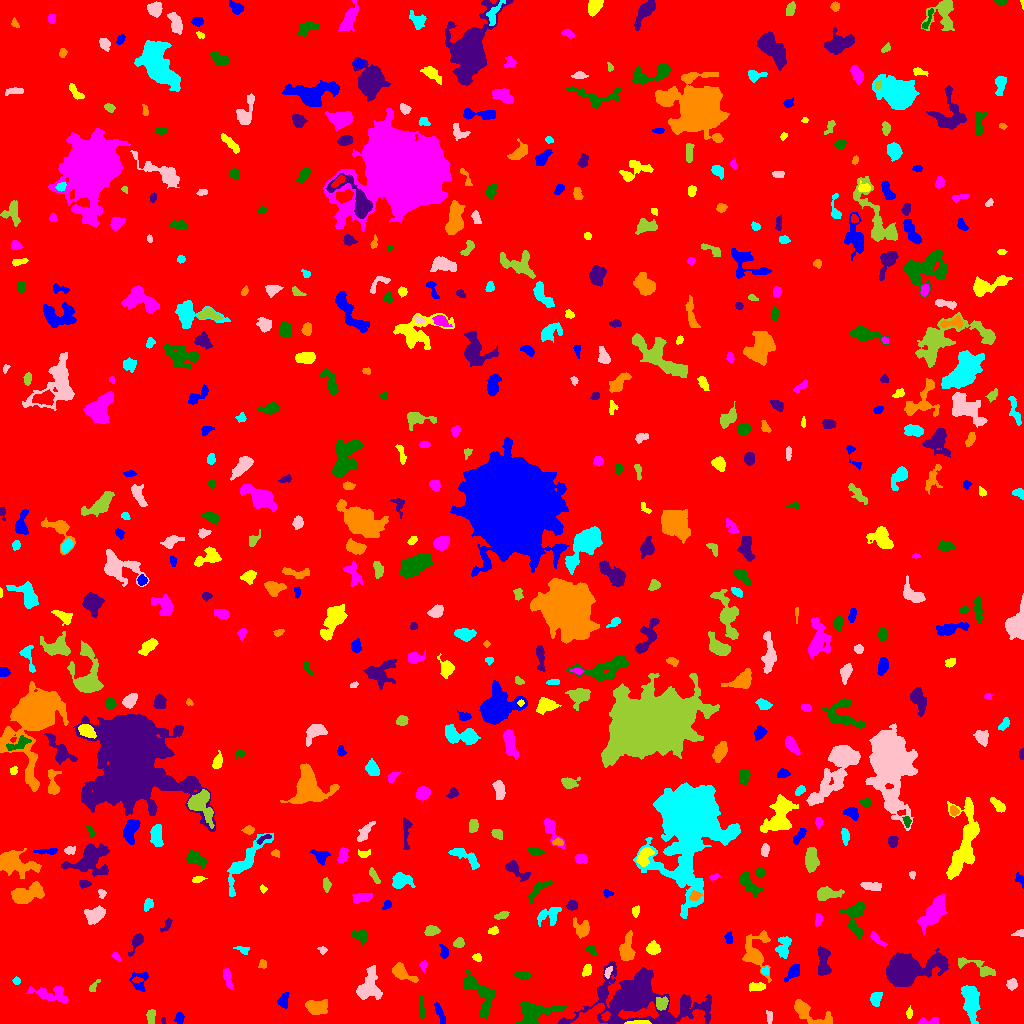

Data behind this chart, as committed beside it:
ID, X, Y, A, B, theta, total_flux, mu_max, mu_median, mu_mean, R_fwhm, R_e, R10, R90, x_start, x_end, y_start, y_end, area, greylevel
0, 512.9, 507.3, 300.6, 298, -1.562, 1820155, 17.0, 2.0, 2.082, 18.49, 242.4, 92.94, 394.2, 0, 1023, 0, 1023, 874043, 2.082
1, 179.4, 5.582, 2.672, 2.116, 1.438, 196.0, 5.0, 2.0, 2.063, 3.09, 2.932, 0.9772, 4.853, 174, 184, 0, 11, 95, 7.063
2, 638.5, 0.9184, 5.533, 0.9156, 0.01482, 478.0, 14.0, 4.0, 5.196, 3.09, 2.706, 0.9772, 4.442, 624, 651, 0, 3, 92, 16.2
3, 928.7, 1.927, 6.076, 1.688, 0.04349, 206.0, 4.0, 2.0, 1.839, 4.583, 3.385, 1.262, 5.323, 918, 938, 0, 6, 112, 6.839
4, 421.3, 16.59, 5.851, 1.384, -1.522, 358.0, 6.0, 3.0, 2.959, 4.72, 3.523, 1.382, 5.382, 419, 425, 5, 27, 121, 7.959
5, 163.5, 2.679, 1.605, 0.9449, -0.0, 56.0, 4.0, 2.0, 1.867, 2.394, 1.493, 0.5642, 2.523, 161, 165, 0, 6, 30, 7.867
6, 806.7, 12.36, 11.6, 3.645, -0.4712, 1496, 17.0, 3.0, 3.667, 3.7, 5.046, 1.784, 9.045, 794, 832, 0, 24, 408, 9.667
7, 970.3, 22.56, 9.025, 3.585, -1.448, 1389, 6.0, 3.0, 2.8, 9.458, 7.001, 2.821, 10.66, 961, 980, 0, 38, 496, 7.8
8, 769.1, 6.943, 3.474, 1.459, -1.46, 193.0, 6.0, 2.0, 2.506, 3.385, 2.764, 0.9772, 4.26, 766, 772, 0, 13, 77, 8.506
9, 150.9, 7.714, 3.627, 1.947, 1.534, 406.0, 9.0, 3.0, 3.47, 3.141, 3.241, 1.128, 5.202, 146, 155, 0, 14, 117, 8.47
10, 462.5, 6.362, 4.763, 2.992, -0.6268, 777.0, 7.0, 3.0, 3.292, 5.781, 4.853, 1.954, 7.464, 453, 472, 0, 16, 236, 8.292
11, 440, 9.864, 6.415, 1.654, -1.188, 213.0, 3.0, 2.0, 1.521, 4.754, 3.989, 1.493, 6.024, 434, 445, 0, 21, 140, 6.521
12, 909.1, 10.53, 2.596, 1.465, 1.509, 165.0, 5.0, 2.0, 2.578, 3.09, 2.394, 0.9772, 3.827, 906, 912, 5, 18, 64, 7.578
13, 52.46, 29.47, 10.53, 3.928, -0.1776, 792.0, 5.0, 2.0, 2.129, 6.457, 5.863, 2.257, 9.558, 25, 68, 20, 37, 372, 7.129
14, 534, 9.844, 10.98, 5.708, 0.2521, 2010, 12.0, 3.0, 3.539, 5.293, 7.225, 2.585, 11.55, 514, 566, 0, 22, 568, 8.539
15, 684.1, 19.74, 3.064, 1.786, 1.467, 186.0, 4.0, 2.0, 2.138, 4.068, 2.821, 1.128, 4.618, 681, 689, 12, 26, 87, 9.138
16, 316.3, 16.54, 5.538, 3.591, -0.02829, 852.0, 6.0, 3.0, 2.918, 7.181, 5.382, 2.185, 8.311, 305, 327, 9, 24, 292, 7.918
17, 876, 24.8, 3.8, 2.743, 1.335, 804.0, 9.0, 5.0, 5.507, 5.754, 4.184, 1.693, 6.18, 870, 882, 17, 31, 146, 8.507
18, 367.9, 35.27, 6.99, 5.211, 1.208, 1858, 13.0, 3.0, 3.784, 5.262, 5.726, 2.111, 10.31, 356, 382, 24, 58, 491, 8.784
19, 661.1, 20.54, 3.373, 3.033, 0.6297, 398.0, 5.0, 3.0, 2.707, 5.171, 3.989, 1.596, 5.997, 656, 668, 13, 27, 147, 10.71
20, 185.8, 37.53, 3.358, 2.11, -1.539, 233.0, 4.0, 2.0, 2.062, 4.918, 3.338, 1.262, 5.293, 182, 191, 29, 44, 113, 7.062
21, 283.7, 22.71, 3.867, 2.51, 1.402, 536.0, 7.0, 4.0, 3.912, 5.14, 3.909, 1.596, 5.809, 277, 289, 15, 31, 137, 7.912
22, 758.2, 36.75, 3.412, 1.808, 0.01913, 208.0, 4.0, 2.0, 1.564, 4.72, 3.141, 1.262, 4.82, 749, 765, 32, 41, 133, 8.564
23, 227.5, 45.55, 5.607, 1.825, -1.303, 332.0, 5.0, 2.0, 2.228, 4.184, 3.785, 1.493, 6.024, 223, 233, 34, 55, 149, 7.228
24, 478.8, 31.3, 13.38, 5.734, -0.9773, 1976, 10.0, 3.0, 3.599, 6.723, 7.378, 2.706, 11.87, 464, 495, 5, 54, 549, 7.599
25, 635.5, 24.64, 25.57, 13.93, -0.05301, 17327, 19.0, 4.0, 5.864, 14.06, 14.96, 5.698, 26.08, 558, 711, 0, 62, 2955, 9.864
26, 402.6, 50.51, 6.906, 3.005, -0.604, 637.0, 5.0, 2.0, 2.479, 5.917, 5.109, 1.954, 7.899, 392, 418, 41, 61, 257, 7.479
27, 16.46, 42.68, 1.719, 1.537, -1.42, 94.0, 4.0, 2.0, 1.741, 3.038, 2.034, 0.7979, 3.241, 12, 20, 39, 47, 54, 8.741
28, 1012, 39.25, 2.821, 2.471, 1.274, 316.0, 5.0, 3.0, 2.926, 4.618, 3.385, 1.382, 5.14, 1006, 1017, 33, 45, 108, 8.926
29, 93.62, 36.74, 4.113, 1.637, 0.9676, 156.0, 3.0, 2.0, 2.026, 4.146, 2.821, 1.262, 4.37, 89, 100, 32, 44, 77, 7.026
30, 558, 43.03, 13.78, 7.675, -0.4234, 3956, 10.0, 3.0, 3.504, 10.72, 10.11, 3.909, 15.99, 511, 577, 22, 67, 1129, 8.504
31, 139.5, 41.65, 5.787, 4.166, 1.384, 318.0, 4.0, 1.0, 1.631, 5.262, 4.26, 1.596, 7.024, 129, 148, 32, 51, 195, 6.631
32, 586.9, 53.18, 3.215, 2.062, 1.079, 228.0, 4.0, 2.0, 2.28, 5.078, 3.29, 1.262, 4.983, 582, 591, 47, 59, 100, 7.28
33, 423.6, 57.98, 2.747, 1.756, 1.493, 144.0, 4.0, 2.0, 2.057, 3.909, 2.585, 0.9772, 4.107, 419, 427, 51, 63, 70, 7.057
34, 523.2, 48.18, 4.057, 1.767, -0.122, 196.0, 5.0, 2.0, 1.815, 3.338, 3.141, 1.262, 5.14, 514, 530, 45, 52, 108, 9.815
35, 823.6, 62.01, 8.424, 2.894, -1.505, 882.0, 7.0, 3.0, 2.892, 5.528, 5.47, 2.185, 8.575, 817, 831, 48, 77, 305, 7.892
36, 262.6, 59.96, 2.386, 1.872, -1.549, 127.0, 5.0, 2.0, 1.896, 2.034, 2.646, 0.7979, 4.068, 258, 266, 55, 64, 67, 6.896
37, 765, 52.64, 1.704, 1.461, 1.104, 89.0, 4.0, 2.0, 1.618, 3.09, 2.034, 0.7979, 3.038, 761, 768, 49, 57, 55, 9.618
38, 607.9, 51.05, 3.079, 1.516, 1.206, 210.0, 5.0, 3.0, 2.917, 3.742, 2.706, 1.128, 4.146, 604, 612, 45, 57, 72, 10.92
39, 977.2, 56.53, 11.93, 3.183, -0.3727, 766.0, 5.0, 3.0, 2.726, 6.887, 5.781, 2.257, 8.686, 958, 995, 47, 66, 281, 7.726
40, 683.5, 49.43, 10.71, 6.055, -0.1746, 4035, 10.0, 4.0, 4.508, 11.4, 9.062, 3.568, 14.28, 654, 710, 35, 64, 895, 10.51
41, 793.1, 50.65, 5.152, 2.567, 0.7968, 464.0, 6.0, 2.0, 2.762, 4.918, 3.989, 1.596, 6.433, 784, 799, 41, 59, 168, 7.762
42, 477.2, 66.01, 2.154, 1.848, -0.5533, 101.0, 3.0, 1.0, 1.507, 3.141, 2.459, 0.9772, 3.909, 472, 481, 62, 70, 67, 7.507
43, 115.9, 67.13, 2.596, 1.497, -0.8617, 150.0, 5.0, 2.0, 2.308, 2.877, 2.394, 0.7979, 3.868, 111, 121, 62, 71, 65, 8.308
44, 591.2, 73.76, 2.788, 1.929, -0.7048, 153.0, 4.0, 2.0, 1.866, 3.868, 2.821, 0.9772, 4.549, 586, 597, 68, 78, 82, 6.866
45, 902.8, 53.12, 10.34, 5.717, 0.2178, 22837, 94.0, 6.0, 17.08, 7.181, 7.464, 2.877, 14.16, 886, 948, 37, 75, 1337, 22.08
46, 626.6, 73.38, 6.873, 3.302, 1.482, 1545, 12.0, 4.0, 5.049, 5.809, 5.293, 2.034, 8.649, 619, 635, 63, 93, 306, 10.05
47, 243.8, 73.66, 3.557, 1.805, -0.154, 131.0, 4.0, 1.0, 1.523, 3.568, 2.706, 0.9772, 4.334, 233, 249, 69, 77, 86, 7.523
48, 322.5, 73.52, 2.063, 1.631, -0.2688, 130.0, 4.0, 2.0, 2.281, 3.432, 2.257, 0.9772, 3.613, 317, 327, 69, 77, 57, 7.281
49, 459, 80.34, 2.472, 2.209, 0.3618, 343.0, 9.0, 3.0, 3.465, 3.192, 2.932, 1.128, 4.652, 453, 464, 76, 86, 99, 8.465
50, 67.78, 70.55, 8.972, 2.527, 0.6459, 416.0, 5.0, 2.0, 2.122, 4.687, 4.297, 1.596, 6.956, 56, 81, 63, 83, 196, 7.122
51, 443.9, 71.32, 3.252, 1.8, -1.398, 289.0, 8.0, 3.0, 2.833, 3.338, 2.932, 1.128, 4.787, 439, 448, 65, 79, 102, 7.833
52, 652.7, 74.94, 3.063, 2.847, -0.4696, 711.0, 10.0, 4.0, 4.587, 4.853, 3.785, 1.493, 5.917, 646, 660, 69, 83, 155, 12.59
53, 876.6, 84.88, 5.496, 1.59, -0.7526, 148.0, 3.0, 1.0, 1.244, 3.478, 3.141, 1.128, 5.171, 870, 887, 77, 92, 119, 7.244
54, 360, 88.02, 4.072, 2.4, -0.3014, 250.0, 5.0, 1.0, 1.623, 3.523, 3.478, 1.262, 5.67, 352, 366, 79, 94, 154, 7.623
55, 137, 82.52, 5.008, 2.224, 1.081, 646.0, 10.0, 3.0, 3.915, 4.442, 3.478, 1.382, 5.754, 128, 143, 67, 90, 165, 8.915
56, 756.2, 69.66, 10.55, 6.221, -1.506, 1510, 10.0, 2.0, 2.817, 5.382, 6.129, 2.185, 10.88, 742, 771, 41, 93, 536, 7.817
57, 783.4, 76.81, 5.597, 3.207, 1.356, 720.0, 7.0, 3.0, 3.038, 5.109, 4.918, 1.871, 7.715, 775, 791, 65, 87, 237, 9.038
58, 1019, 90.47, 3.107, 1.577, 0.2564, 146.0, 4.0, 2.0, 2.116, 3.909, 2.523, 0.9772, 3.949, 1011, 1023, 87, 94, 69, 7.116
59, 431.5, 92.62, 3.415, 2.207, 0.1108, 420.0, 7.0, 3.0, 3.134, 4.029, 3.478, 1.382, 5.557, 424, 440, 88, 98, 134, 8.134
... 535 more rows
